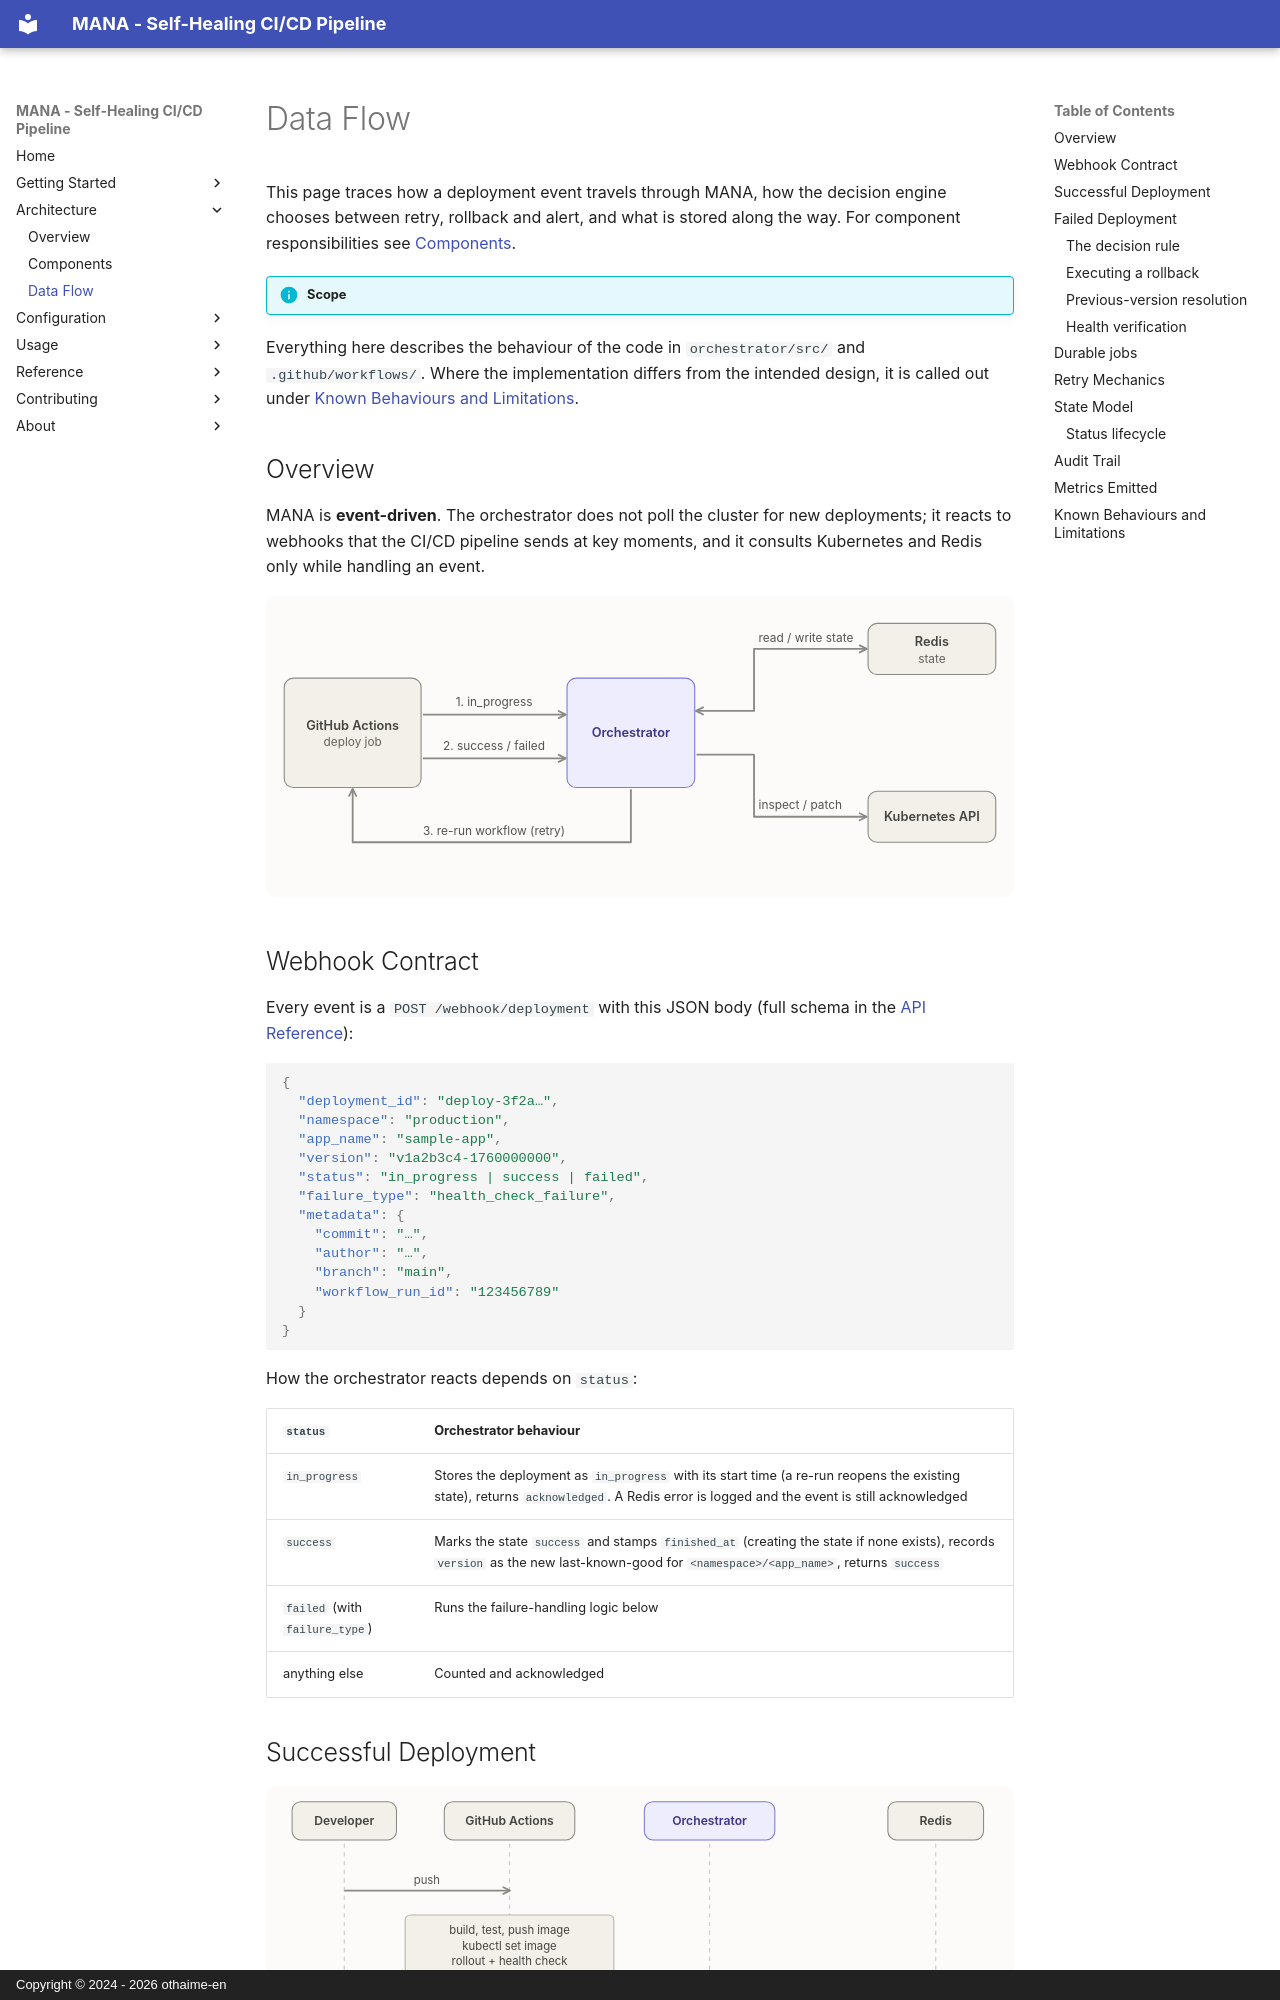

repository: othaime-en/mana · page: architecture/data-flow/index.html · generator: mkdocs · copyright: Copyright © 2024 - 2026 othaime-en

# Data Flow

This page traces how a deployment event travels through MANA, how the decision engine chooses between retry, rollback and alert, and what is stored along the way. For component responsibilities see [Components](components.md).

!!! info "Scope"
Everything here describes the behaviour of the code in `orchestrator/src/` and `.github/workflows/`. Where the implementation differs from the intended design, it is called out under [Known Behaviours and Limitations](#known-behaviours-and-limitations).

## Overview

MANA is **event-driven**. The orchestrator does not poll the cluster for new deployments; it reacts to webhooks that the CI/CD pipeline sends at key moments, and it consults Kubernetes and Redis only while handling an event.

![Event-driven data flow: GitHub Actions sends in_progress and success/failed webhooks to the Orchestrator, which reads and writes state in Redis, inspects and patches Kubernetes, and triggers workflow re-runs](../assets/diagrams/data-flow-overview.svg)

## Webhook Contract

Every event is a `POST /webhook/deployment` with this JSON body (full schema in the [API Reference](../reference/api.md#post-webhookdeployment)):

```json
{
  "deployment_id": "deploy-3f2a…",
  "namespace": "production",
  "app_name": "sample-app",
  "version": "v1a2b3c4-1760000000",
  "status": "in_progress | success | failed",
  "failure_type": "health_check_failure",
  "metadata": {
    "commit": "…",
    "author": "…",
    "branch": "main",
    "workflow_run_id": "123456789"
  }
}
```

How the orchestrator reacts depends on `status`:

| `status`                       | Orchestrator behaviour                                                                                                                     |
| ------------------------------ | ------------------------------------------------------------------------------------------------------------------------------------------ |
| `in_progress`                  | Stores the deployment as `in_progress` with its start time (a re-run reopens the existing state), returns `acknowledged`. A Redis error is logged and the event is still acknowledged |
| `success`                      | Marks the state `success` and stamps `finished_at` (creating the state if none exists), records `version` as the new last-known-good for `<namespace>/<app_name>`, returns `success` |
| `failed` (with `failure_type`) | Runs the failure-handling logic below                                                                                                      |
| anything else                  | Counted and acknowledged                                                                                                                   |

## Successful Deployment

![Successful deployment sequence: after a developer push, GitHub Actions builds, tests and deploys, then posts status=success to the Orchestrator, which stores the version as last_successful in Redis and replies 200](../assets/diagrams/sequence-successful-deployment.svg)

The important side effect is `last_successful:<namespace>:<app_name>`. That value is what a later rollback restores.

**With verification enabled** the `success` event does not write it. The deployment is held as `verifying`, a durable `verify` job evaluates the checks against Prometheus after the warmup and then every interval, and only when the bake time passes without a check breaching enough times in a row does the deployment become `success` and the key get written. A breach streak instead fails the deployment as a `verification_failure` and the decision flow below takes over, with the failed version never having been recorded as good. See [Recovery Policy](../configuration/recovery-policy.md#post-deploy-verification).
